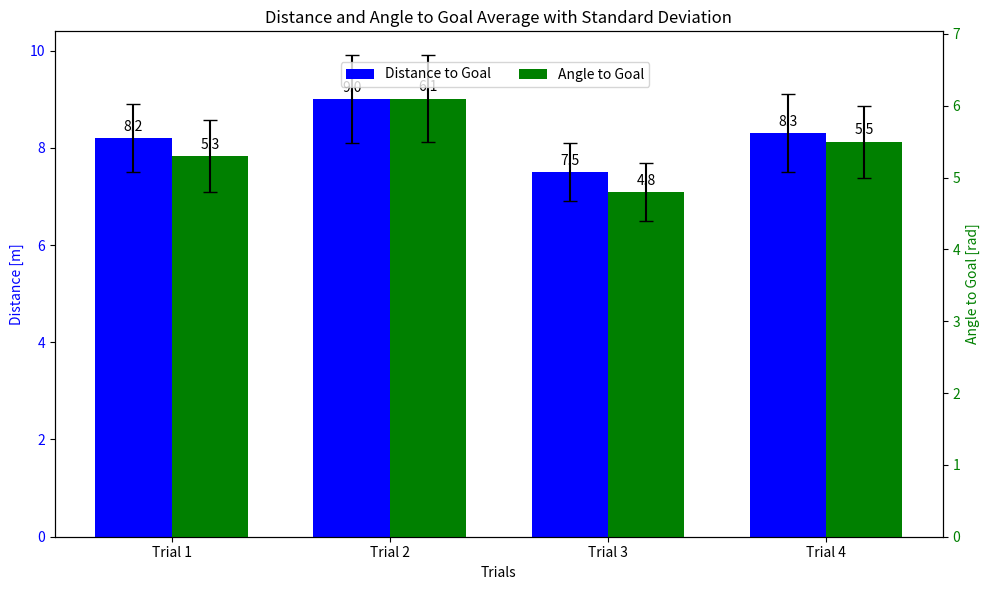

Python code for this plot:
import matplotlib.pyplot as plt
import numpy as np

# Assuming TrialData is a class with attributes for multiple metrics


class TrialData:
    def __init__(self, name, run_time_avg, run_time_std, angle_to_goal_avg, angle_to_goal_std, distance_to_goal_avg, distance_to_goal_std):
        self.name = name
        self.run_time_avg = run_time_avg
        self.run_time_std = run_time_std
        self.angle_to_goal_avg = angle_to_goal_avg
        self.angle_to_goal_std = angle_to_goal_std
        self.distance_to_goal_avg = distance_to_goal_avg
        self.distance_to_goal_std = distance_to_goal_std


# Sample data: Replace these with your actual TrialData instances
trial1 = TrialData("Trial 1", 10.5, 0.8, 5.3, 0.5, 8.2, 0.7)
trial2 = TrialData("Trial 2", 12.3, 1.1, 6.1, 0.6, 9.0, 0.9)
trial3 = TrialData("Trial 3", 9.7, 0.5, 4.8, 0.4, 7.5, 0.6)
trial4 = TrialData("Trial 4", 11.0, 0.9, 5.5, 0.5, 8.3, 0.8)

# Collect data for plotting
trials = [trial1, trial2, trial3, trial4]
labels = [trial.name for trial in trials]
run_time_avg = [trial.run_time_avg for trial in trials]
run_time_std = [trial.run_time_std for trial in trials]
angle_to_goal_avg = [trial.angle_to_goal_avg for trial in trials]
angle_to_goal_std = [trial.angle_to_goal_std for trial in trials]
distance_to_goal_avg = [trial.distance_to_goal_avg for trial in trials]
distance_to_goal_std = [trial.distance_to_goal_std for trial in trials]

# Plotting
x = np.arange(len(labels))  # the label locations
width = 0.35  # bar width

fig, ax1 = plt.subplots(figsize=(10, 6))

# Bars for distance_to_goal_avg
bars1 = ax1.bar(x - width / 2, distance_to_goal_avg, width,
                yerr=distance_to_goal_std, capsize=5, label='Distance to Goal', color='b')
ax1.set_ylabel('Distance [m]', color='b')
ax1.tick_params(axis='y', labelcolor='b')

# Create second y-axis for angle_to_goal_avg
ax2 = ax1.twinx()
bars2 = ax2.bar(x + width / 2, angle_to_goal_avg, width, yerr=angle_to_goal_std,
                capsize=5, label='Angle to Goal', color='g')
ax2.set_ylabel('Angle to Goal [rad]', color='g')
ax2.tick_params(axis='y', labelcolor='g')

# Add labels and title
ax1.set_xlabel('Trials')
ax1.set_title('Distance and Angle to Goal Average with Standard Deviation')
ax1.set_xticks(x)
ax1.set_xticklabels(labels)

# Add legends
fig.legend(loc="upper center", bbox_to_anchor=(0.5, 0.9), ncol=2)

# Add value annotations on bars
for bars in [bars1, bars2]:
    for bar in bars:
        height = bar.get_height()
        ax = ax1 if bar in bars1 else ax2
        ax.annotate(f'{height:.1f}',
                    xy=(bar.get_x() + bar.get_width() / 2, height),
                    xytext=(0, 3),  # offset for text
                    textcoords="offset points",
                    ha='center', va='bottom')

# Show plot
plt.tight_layout()
plt.show()
